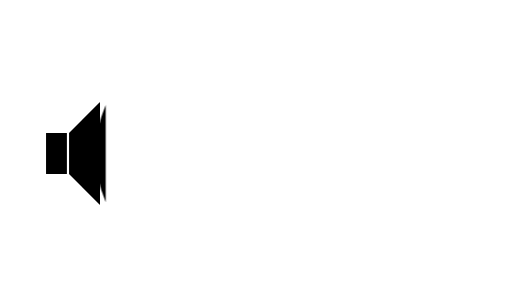
t = 0.00 s
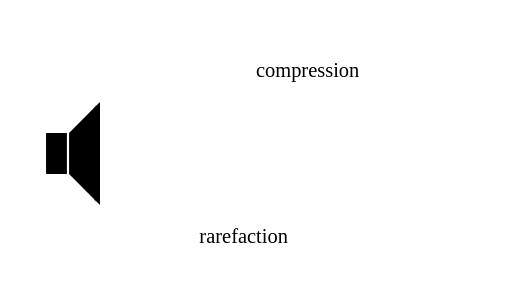
t = 1.67 s
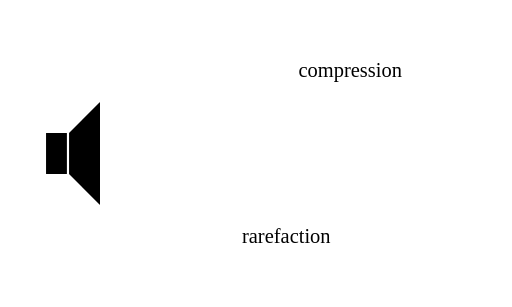
t = 3.33 s
t = 5.00 s: frame unchanged from t = 0.00 s, image omitted
t = 6.67 s: frame unchanged from t = 1.67 s, image omitted
t = 8.33 s: frame unchanged from t = 3.33 s, image omitted

The animated SVG that drew these frames (rendered in a browser with its animation timeline set to each time). Animation: 2 CSS @keyframes rules; frames cover the first 8.33 s, repeats indefinitely.

<svg xmlns="http://www.w3.org/2000/svg" viewBox="0 0 400 240" data-id="acoustics--sound-wave-compression" data-discipline="acoustics" data-tags="sound,longitudinal-wave,compression,rarefaction,pressure-wave,speaker">
<title>Sound Wave as Compression</title>
<desc>A speaker cone pushes layers of air together and apart; bands of compression and rarefaction travel outward while the air itself only jiggles back and forth.</desc>
<style>
.a-lay{animation:a-lay 2.5s ease-in-out infinite alternate}
@keyframes a-lay{from{transform:translateX(4.6px)}to{transform:translateX(-4.6px)}}
.a-cone0{animation:a-lay 2.5s ease-in-out infinite alternate;animation-delay:-5.2s}
.a-tag-c{animation:a-tag 5s linear infinite;--x0:195px}
.a-tag-r{animation:a-tag 5s linear infinite;--x0:145px}
@keyframes a-tag{0%{transform:translateX(var(--x0));opacity:0}12%{opacity:1}88%{opacity:1}100%{transform:translateX(calc(var(--x0) + 100px));opacity:0}}
.a-d0{animation-delay:-3.9s}
.a-d1{animation-delay:-3.4s}
.a-d2{animation-delay:-2.9s}
.a-d3{animation-delay:-2.4s}
.a-d4{animation-delay:-1.9s}
.a-d5{animation-delay:-1.4s}
.a-d6{animation-delay:-0.9s}
.a-d7{animation-delay:-0.4s}
.a-d8{animation-delay:-4.9s}
.a-d9{animation-delay:-4.4s}
</style>
<g transform="translate(12,0)">
<rect class="w" x="24" y="104" width="16" height="32"/>
<rect class="s" x="24" y="104" width="16" height="32"/>
<path class="w" d="M42,104 L66,80 V160 L42,136 Z"/>
<path class="q" d="M42,104 L66,80 V160 L42,136 Z"/>
<g class="a-cone0"><path class="s" d="M66,82 Q50,120 66,158"/></g>
<g class="a-lay a-d0"><line class="q" x1="92" y1="82" x2="92" y2="158"/></g>
<g class="a-lay a-d1"><line class="q" x1="102" y1="82" x2="102" y2="158"/></g>
<g class="a-lay a-d2"><line class="q" x1="112" y1="82" x2="112" y2="158"/></g>
<g class="a-lay a-d3"><line class="q" x1="122" y1="82" x2="122" y2="158"/></g>
<g class="a-lay a-d4"><line class="q" x1="132" y1="82" x2="132" y2="158"/></g>
<g class="a-lay a-d5"><line class="q" x1="142" y1="82" x2="142" y2="158"/></g>
<g class="a-lay a-d6"><line class="q" x1="152" y1="82" x2="152" y2="158"/></g>
<g class="a-lay a-d7"><line class="q" x1="162" y1="82" x2="162" y2="158"/></g>
<g class="a-lay a-d8"><line class="q" x1="172" y1="82" x2="172" y2="158"/></g>
<g class="a-lay a-d9"><line class="q" x1="182" y1="82" x2="182" y2="158"/></g>
<g class="a-lay a-d0"><line class="q" x1="192" y1="82" x2="192" y2="158"/></g>
<g class="a-lay a-d1"><line class="q" x1="202" y1="82" x2="202" y2="158"/></g>
<g class="a-lay a-d2"><line class="s bold" x1="212" y1="82" x2="212" y2="158"/></g>
<g class="a-lay a-d3"><line class="q" x1="222" y1="82" x2="222" y2="158"/></g>
<g class="a-lay a-d4"><line class="q" x1="232" y1="82" x2="232" y2="158"/></g>
<g class="a-lay a-d5"><line class="q" x1="242" y1="82" x2="242" y2="158"/></g>
<g class="a-lay a-d6"><line class="q" x1="252" y1="82" x2="252" y2="158"/></g>
<g class="a-lay a-d7"><line class="q" x1="262" y1="82" x2="262" y2="158"/></g>
<g class="a-lay a-d8"><line class="q" x1="272" y1="82" x2="272" y2="158"/></g>
<g class="a-lay a-d9"><line class="q" x1="282" y1="82" x2="282" y2="158"/></g>
<g class="a-lay a-d0"><line class="q" x1="292" y1="82" x2="292" y2="158"/></g>
<g class="a-lay a-d1"><line class="q" x1="302" y1="82" x2="302" y2="158"/></g>
<g class="a-lay a-d2"><line class="q" x1="312" y1="82" x2="312" y2="158"/></g>
<g class="a-lay a-d3"><line class="q" x1="322" y1="82" x2="322" y2="158"/></g>
<g class="a-lay a-d4"><line class="q" x1="332" y1="82" x2="332" y2="158"/></g>
<g class="a-lay a-d5"><line class="q" x1="342" y1="82" x2="342" y2="158"/></g>
<g class="a-lay a-d6"><line class="q" x1="352" y1="82" x2="352" y2="158"/></g>
<g class="a-tag-c"><line class="f" x1="0" y1="66" x2="0" y2="78"/>
<text class="t" x="0" y="60" text-anchor="middle">compression</text></g>
<g class="a-tag-r"><line class="f" x1="0" y1="162" x2="0" y2="174"/>
<text class="t" x="0" y="190" text-anchor="middle">rarefaction</text></g>
</g>
</svg>
